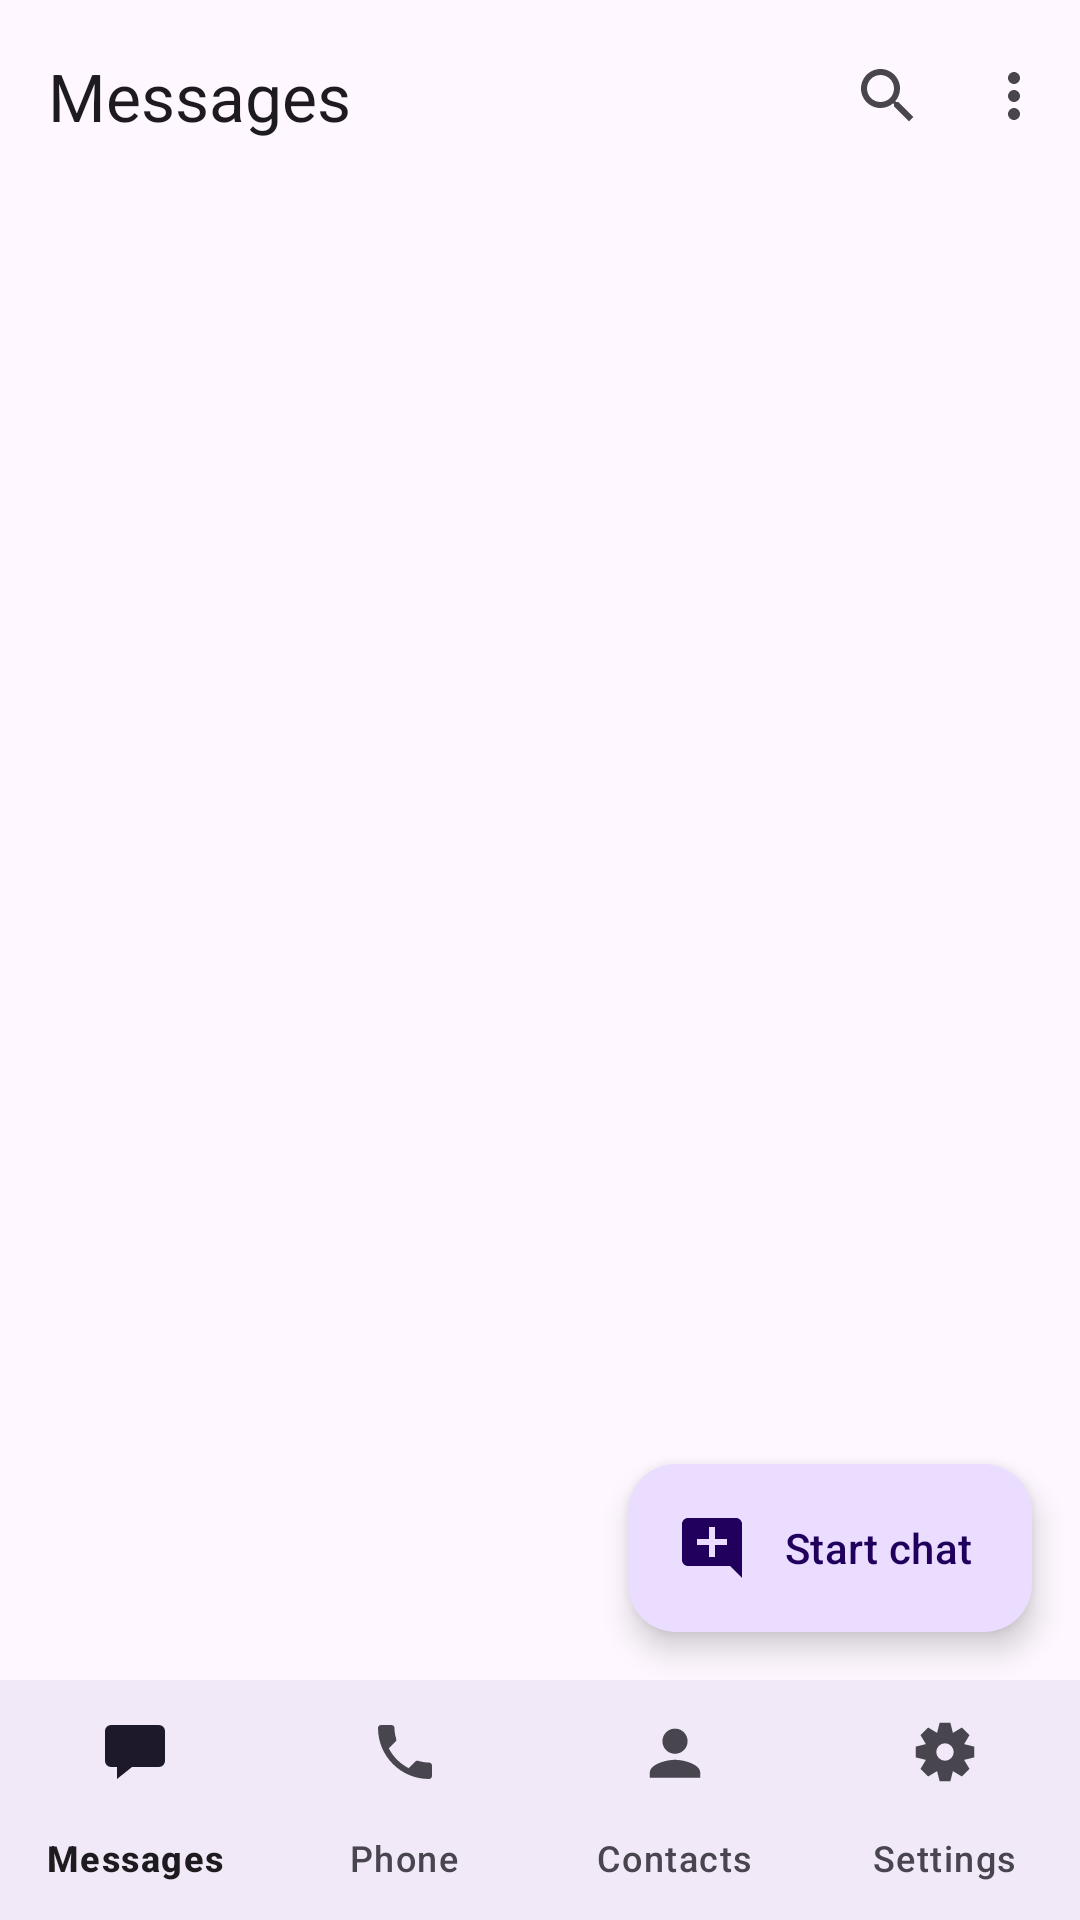

The Android layout XML behind this screen, and the referenced resources:
<!-- AndroidManifest.xml: activity theme Theme.SmsRelay.Messages -->
<!-- res/layout/activity_shell.xml -->
<?xml version="1.0" encoding="utf-8"?>
<FrameLayout xmlns:android="http://schemas.android.com/apk/res/android"
    xmlns:app="http://schemas.android.com/apk/res-auto"
    android:id="@+id/rootShell"
    android:layout_width="match_parent"
    android:layout_height="match_parent"
    android:background="?attr/colorSurface">

    <LinearLayout
        android:id="@+id/layoutShellContent"
        android:layout_width="match_parent"
        android:layout_height="match_parent"
        android:orientation="vertical">

        <com.google.android.material.appbar.MaterialToolbar
            android:id="@+id/toolbarShell"
            android:layout_width="match_parent"
            android:layout_height="?attr/actionBarSize"
            android:background="?attr/colorSurface"
            app:menu="@menu/menu_shell"
            app:title="@string/messages_title"
            app:titleTextColor="?attr/colorOnSurface" />

        
        <LinearLayout
            android:id="@+id/layoutBanners"
            android:layout_width="match_parent"
            android:layout_height="wrap_content"
            android:orientation="vertical"
            android:paddingStart="16dp"
            android:paddingEnd="16dp" />

        <FrameLayout
            android:layout_width="match_parent"
            android:layout_height="0dp"
            android:layout_weight="1">

            <androidx.recyclerview.widget.RecyclerView
                android:id="@+id/listConversations"
                android:layout_width="match_parent"
                android:layout_height="match_parent"
                android:clipToPadding="false"
                android:paddingBottom="@dimen/messages_list_bottom_padding"
                android:scrollbars="vertical" />

            <TextView
                android:id="@+id/textMessagesState"
                android:layout_width="match_parent"
                android:layout_height="wrap_content"
                android:layout_gravity="center"
                android:gravity="center"
                android:paddingStart="32dp"
                android:paddingEnd="32dp"
                android:textAppearance="?attr/textAppearanceBodyLarge"
                android:textColor="?attr/colorOnSurfaceVariant"
                android:visibility="gone" />

            <ProgressBar
                android:id="@+id/progressMessages"
                android:layout_width="wrap_content"
                android:layout_height="wrap_content"
                android:layout_gravity="center"
                android:indeterminate="true"
                android:visibility="gone" />

            
            <com.google.android.material.floatingactionbutton.ExtendedFloatingActionButton
                android:id="@+id/fabStartChat"
                android:layout_width="wrap_content"
                android:layout_height="wrap_content"
                android:layout_gravity="bottom|end"
                android:layout_marginEnd="16dp"
                android:layout_marginBottom="16dp"
                android:contentDescription="@string/messages_start_chat"
                android:text="@string/messages_start_chat"
                android:textColor="?attr/colorOnPrimaryContainer"
                app:backgroundTint="?attr/colorPrimaryContainer"
                app:icon="@drawable/ic_start_chat"
                app:iconTint="?attr/colorOnPrimaryContainer" />
        </FrameLayout>

        <include
            layout="@layout/view_bottom_nav"
            android:layout_width="match_parent"
            android:layout_height="wrap_content" />
    </LinearLayout>
</FrameLayout>
<!-- res/layout/view_bottom_nav.xml (included above) -->
<?xml version="1.0" encoding="utf-8"?>
<com.google.android.material.bottomnavigation.BottomNavigationView
    xmlns:android="http://schemas.android.com/apk/res/android"
    xmlns:app="http://schemas.android.com/apk/res-auto"
    android:id="@+id/bottomNav"
    android:layout_width="match_parent"
    android:layout_height="wrap_content"
    android:background="?attr/colorSurface"
    android:elevation="3dp"
    app:labelVisibilityMode="labeled"
    app:menu="@menu/menu_bottom_nav" />
<!-- resources referenced by this layout -->
<resources>
  <dimen name="messages_list_bottom_padding">88dp</dimen>
  <!-- drawable ic_start_chat (drawable) -->
  <?xml version="1.0" encoding="utf-8"?>
  <vector xmlns:android="http://schemas.android.com/apk/res/android"
      android:width="24dp"
      android:height="24dp"
      android:tint="?attr/colorOnPrimaryContainer"
      android:viewportWidth="24"
      android:viewportHeight="24">
      <path
          android:fillColor="@android:color/white"
          android:pathData="M22,4c0,-1.1 -0.9,-2 -2,-2H4C2.9,2 2,2.9 2,4v12c0,1.1 0.9,2 2,2h14l4,4V4zM17,11h-4v4h-2v-4H7V9h4V5h2v4h4v2z" />
  </vector>
  <string name="messages_start_chat">Start chat</string>
  <string name="messages_title">Messages</string>
  <style name="Theme.SmsRelay.Messages" parent="Theme.Material3.DayNight.NoActionBar">
          <item name="windowActionModeOverlay">true</item>
          <item name="android:windowActionModeOverlay">true</item>
      </style>
</resources>
